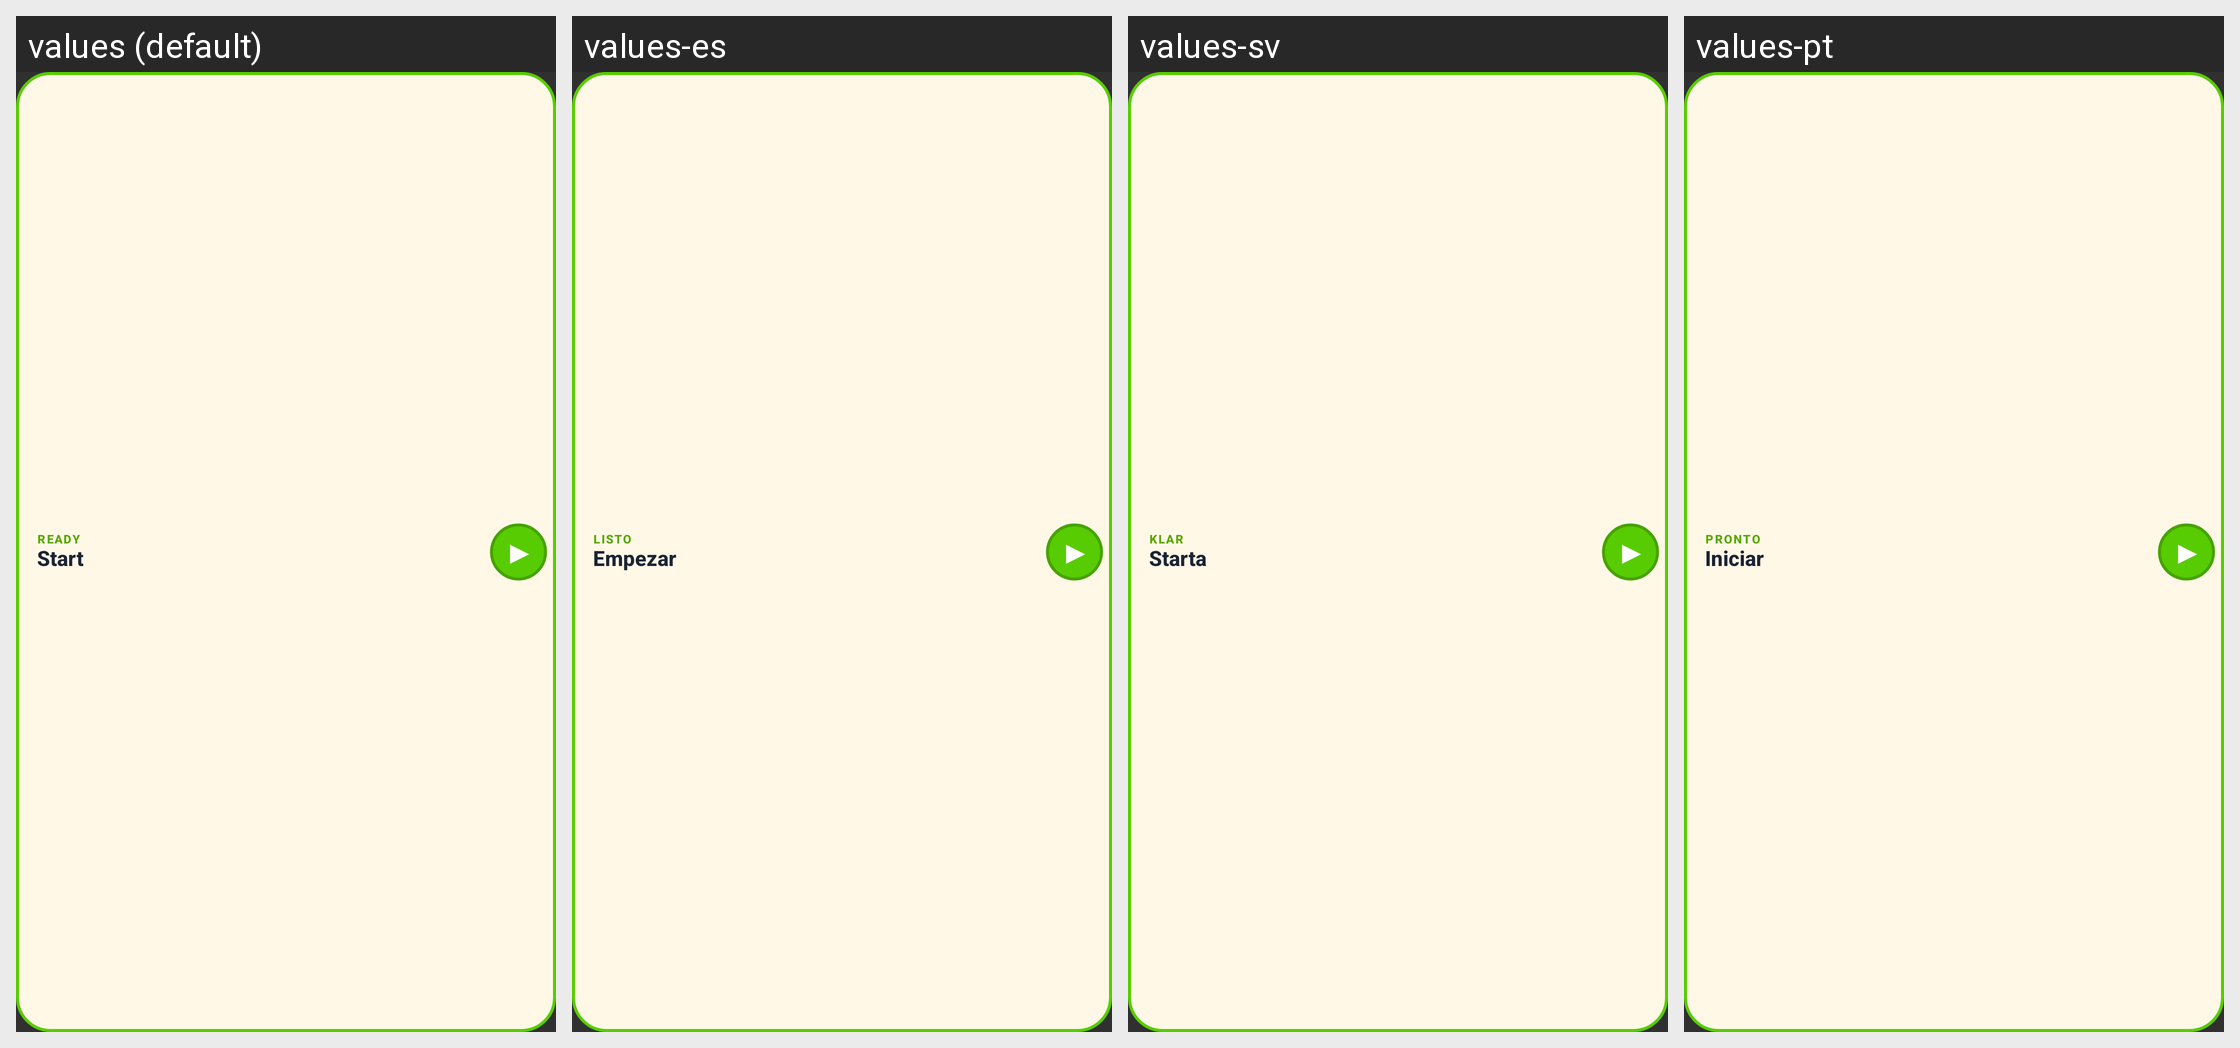

Translations of the strings shown on this Android screen, per locale in the grid:
Android screen res/layout/aevum_widget.xml rendered under 4 locales, left to right: values (default), values-es, values-sv, values-pt. Device: Nexus 5 (rendered at 1080×1920; each locale shown at half size, 540×960, under a caption strip naming it); theme Theme.Aevum.
Other locales in the repository, not shown: values-da, values-de, values-en, values-fr, values-it, values-nb, values-pl, values-tr.
Strings drawn on this screen, with the default value and each locale's value (text and hints the layout hard-codes, and strings that could not be matched under every locale, appear in the picture but are not listed):

widget_status_idle
  values: READY
  values-es: LISTO
  values-sv: KLAR
  values-pt: PRONTO

widget_idle_title
  values: Start
  values-es: Empezar
  values-sv: Starta
  values-pt: Iniciar
